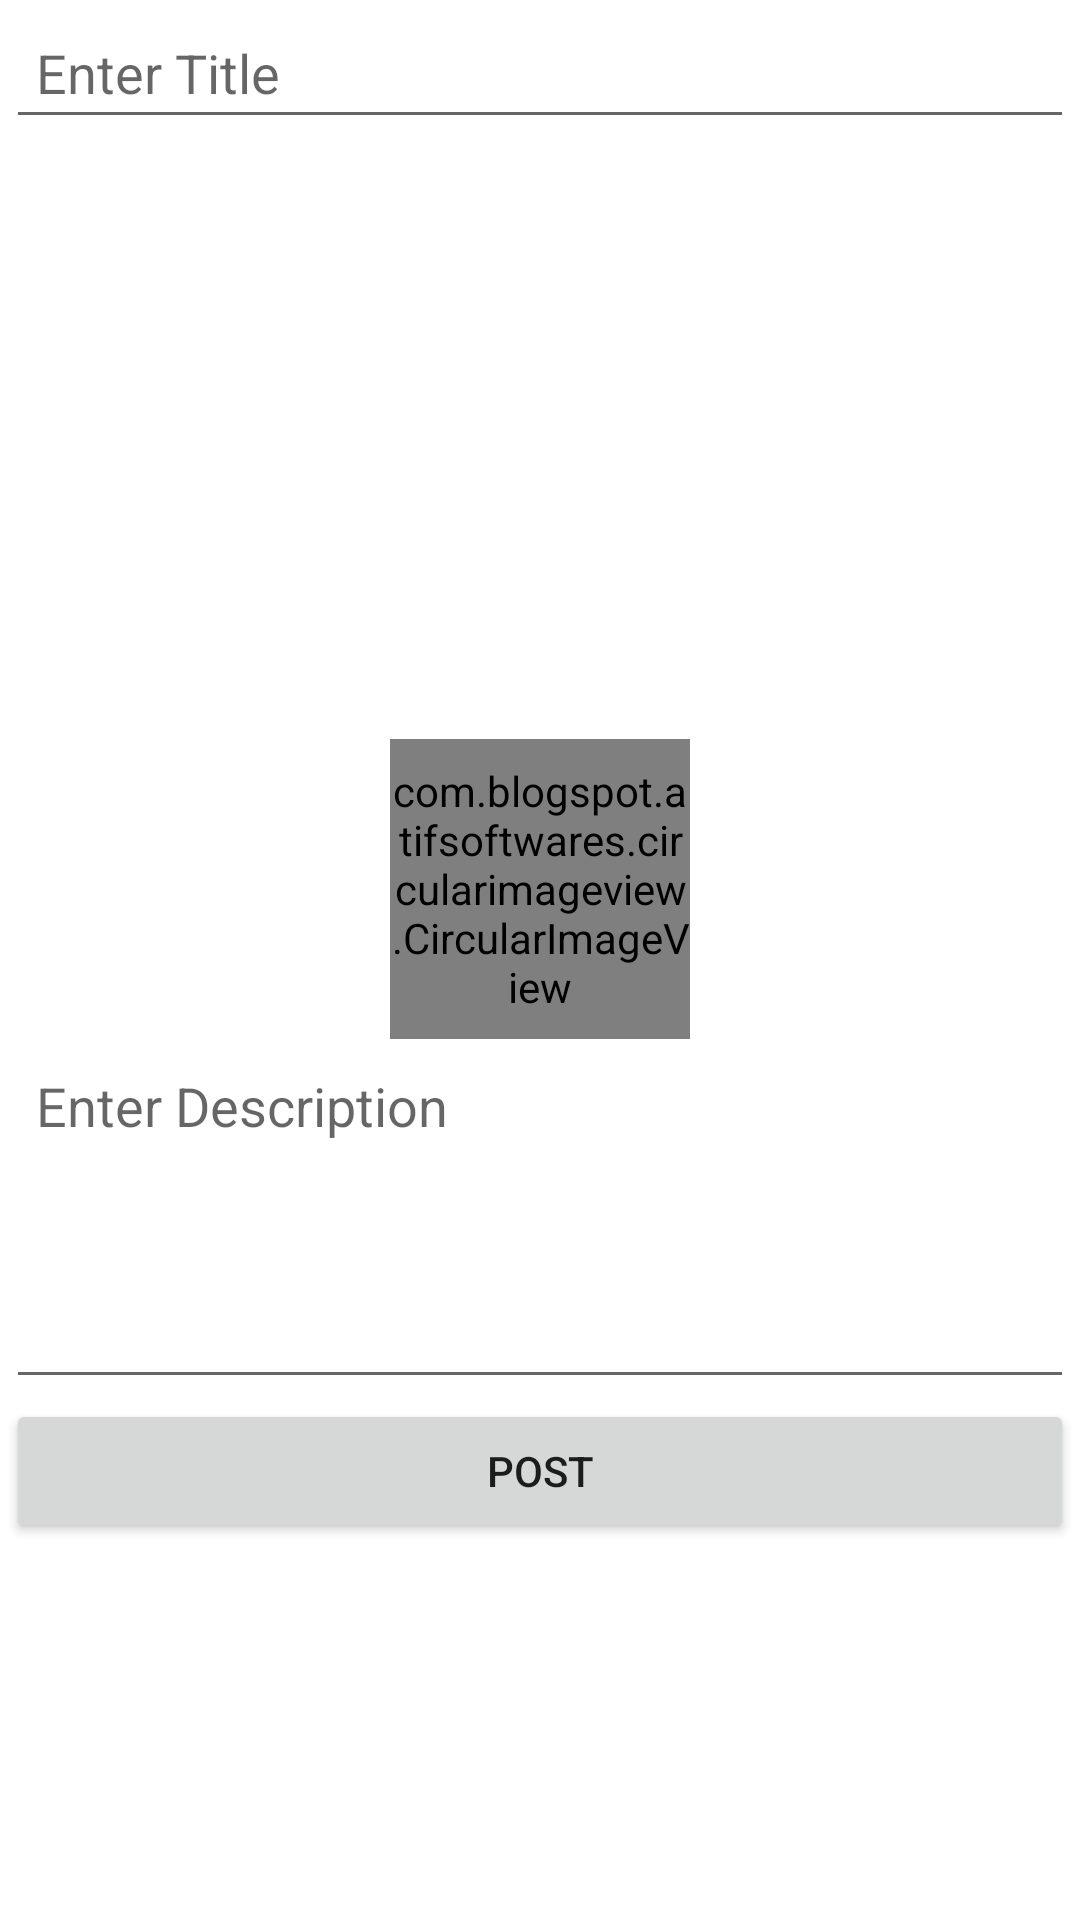

The Android layout XML behind this screen, and the referenced resources:
<!-- AndroidManifest.xml: application theme Theme.LiteChats -->
<!-- res/layout/activity_add_news.xml -->
<?xml version="1.0" encoding="utf-8"?>
<ScrollView xmlns:android="http://schemas.android.com/apk/res/android"
    xmlns:app="http://schemas.android.com/apk/res-auto"
    xmlns:tools="http://schemas.android.com/tools"
    android:layout_width="match_parent"
    android:layout_height="match_parent"
    tools:context=".AddPostActivity">

    <LinearLayout
        android:layout_width="match_parent"
        android:layout_height="wrap_content"
        android:orientation="vertical"
        android:layout_margin="2dp"
        >

        <EditText
            android:id="@+id/pTitleEt"
            android:layout_width="match_parent"
            android:layout_height="wrap_content"
            android:hint="Enter Title"
            android:singleLine="true"
            android:padding="10dp"/>

        <ImageView
            android:id="@+id/pImageIv1"
            android:layout_width="match_parent"
            android:layout_height="wrap_content"
            android:background="@drawable/ic_baseline_add_a_photo_24"
            android:minHeight="200dp"/>

        <com.blogspot.atifsoftwares.circularimageview.CircularImageView
            android:id="@+id/pImageIv"
            android:background="@drawable/ic_baseline_add_a_photo_24"
            android:layout_width="100dp"
            android:layout_height="100dp"
            android:layout_centerHorizontal="true"
            android:layout_gravity="center_horizontal"
            app:c_border="true"
            app:c_border_color="@color/black"
            app:c_border_width="2dp"
            />

        <EditText
            android:id="@+id/pDescriptionET"
            android:layout_width="match_parent"
            android:layout_height="wrap_content"
            android:hint="Enter Description"
            android:inputType="textCapSentences|textMultiLine"
            android:minHeight="120dp"
            android:gravity="start"
            android:padding="10dp"/>

        <Button
            android:id="@+id/pUploadBtn"
            android:layout_width="match_parent"
            android:layout_height="wrap_content"
            android:text="Post"/>




    </LinearLayout>

</ScrollView>
<!-- resources referenced by this layout -->
<resources>
  <style name="Theme.LiteChats" parent="Theme.MaterialComponents.DayNight.DarkActionBar">
          
          <item name="colorPrimary">@color/purple_500</item>
          <item name="colorPrimaryVariant">@color/purple_700</item>
          <item name="colorOnPrimary">@color/white</item>
          
          <item name="colorSecondary">@color/teal_200</item>
          <item name="colorSecondaryVariant">@color/teal_700</item>
          <item name="colorOnSecondary">@color/black</item>
          
          <item name="android:statusBarColor" tools:targetApi="l">?attr/colorPrimaryVariant</item>
          
      </style>
  <!-- not gathered from this repository: default colours our renderer supplied (Android Studio template values) -->
  <color name="purple_500">#FF6200EE</color>
  <color name="purple_700">#FF3700B3</color>
  <color name="teal_200">#FF03DAC5</color>
  <color name="teal_700">#FF018786</color>
  <color name="black">#FF000000</color>
  <color name="white">#FFFFFFFF</color>
</resources>
